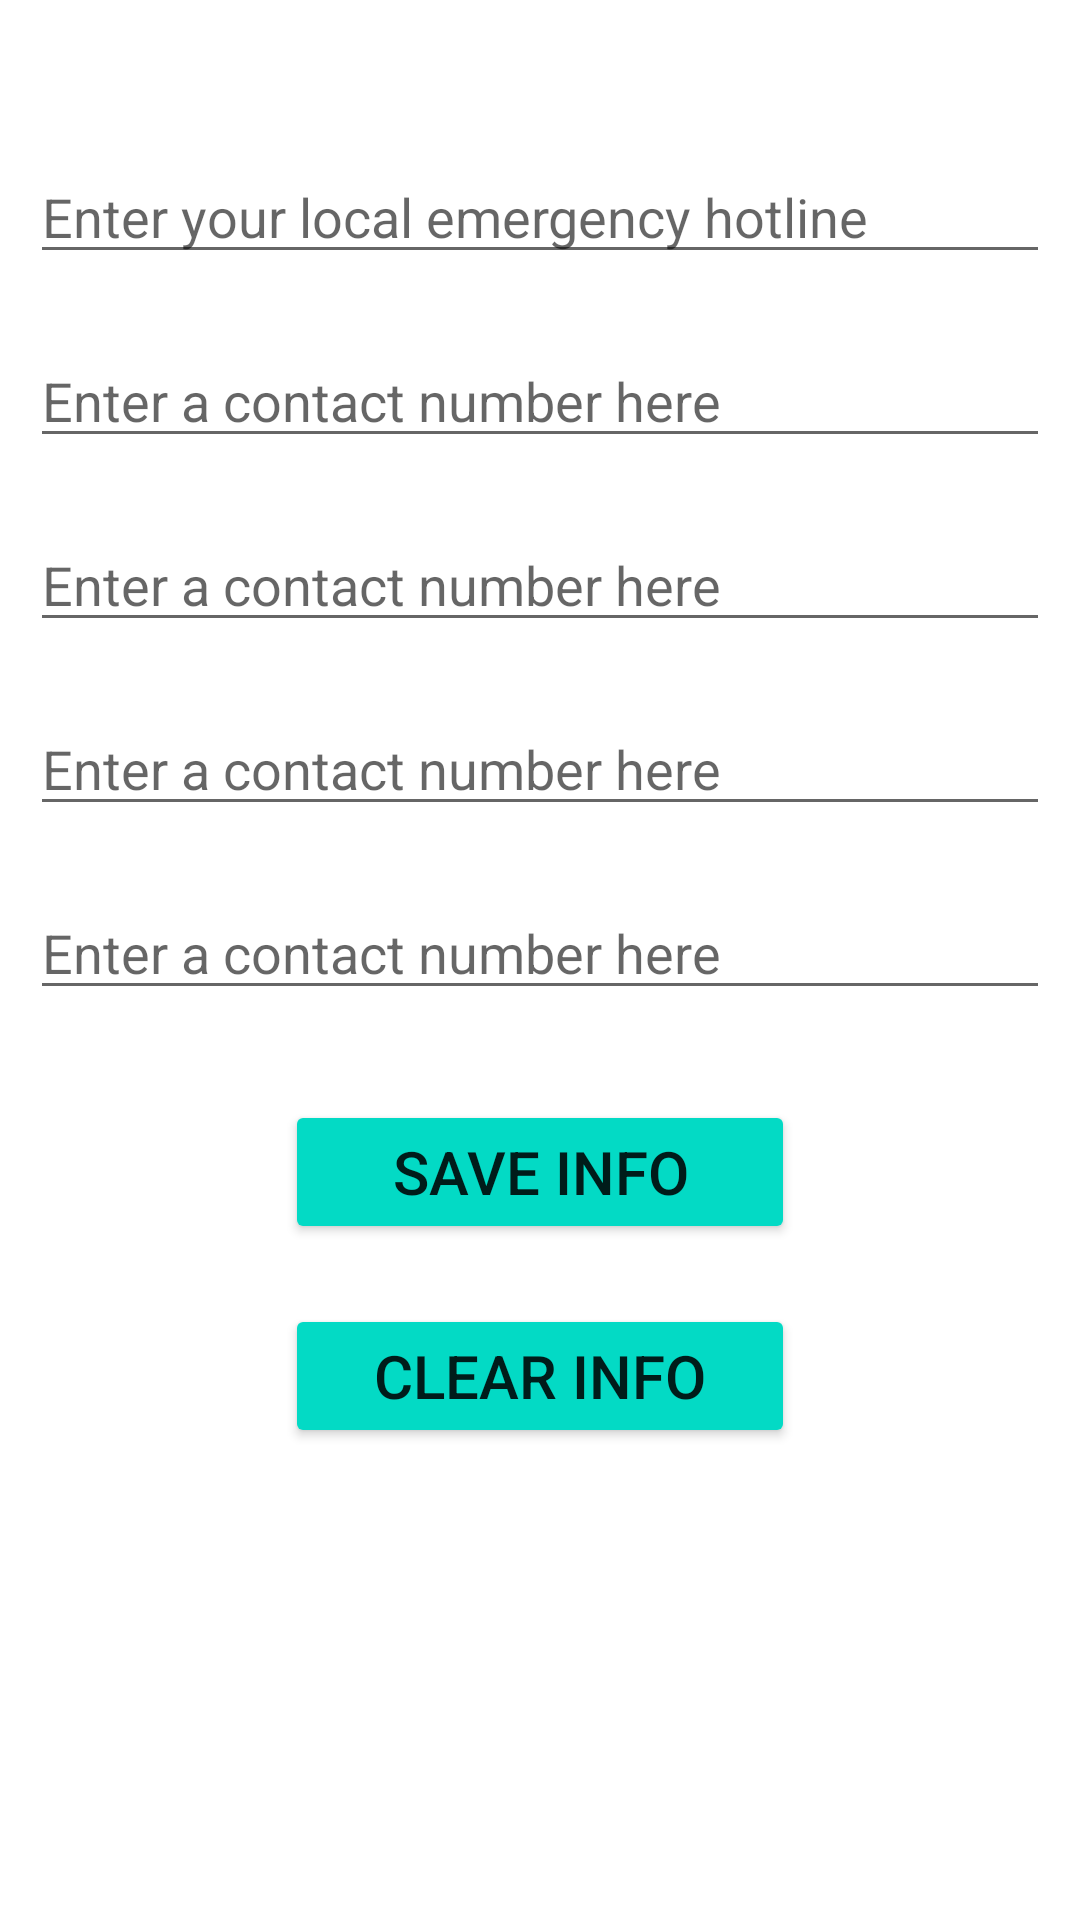

This screen was rendered from an Android layout file. Write that file and the resources it references.
<!-- AndroidManifest.xml: application theme Theme.Heartrate_Monitoring_App_Segment -->
<!-- res/layout/activity_contacts.xml -->
<?xml version="1.0" encoding="utf-8"?>
<ScrollView
    xmlns:android="http://schemas.android.com/apk/res/android"
    xmlns:tools="http://schemas.android.com/tools"
    android:layout_width="match_parent"
    android:layout_height="match_parent"
    tools:context=".contacts"
    >

    <RelativeLayout
        android:layout_height="wrap_content"
        android:layout_width="match_parent">

        <EditText
            android:id="@+id/conEmer"
            android:layout_width="match_parent"
            android:layout_height="wrap_content"
            android:layout_marginStart="10dp"
            android:layout_marginTop="50dp"
            android:layout_marginEnd="10dp"
            android:layout_marginBottom="10dp"
            android:hint="Enter your local emergency hotline"
            android:inputType="numberDecimal"
            android:text=""
            />

        <EditText
            android:id="@+id/con1"
            android:layout_width="match_parent"
            android:layout_height="wrap_content"
            android:layout_below="@+id/conEmer"
            android:layout_marginStart="10dp"
            android:layout_marginTop="10dp"
            android:layout_marginEnd="10dp"
            android:layout_marginBottom="10dp"
            android:hint="Enter a contact number here"
            android:inputType="numberDecimal"
            android:text=""
            />

        <EditText
            android:id="@+id/con2"
            android:layout_width="match_parent"
            android:layout_height="wrap_content"
            android:hint="Enter a contact number here"
            android:layout_marginTop="30dp"
            android:layout_margin="10dp"
            android:layout_below="@+id/con1"
            android:inputType="numberDecimal"
            android:text=""
            />

        <EditText
            android:id="@+id/con3"
            android:layout_width="match_parent"
            android:layout_height="wrap_content"
            android:hint="Enter a contact number here"
            android:layout_marginTop="30dp"
            android:layout_margin="10dp"
            android:layout_below="@+id/con2"
            android:inputType="numberDecimal"
            android:text=""
            />

        <EditText
            android:id="@+id/con4"
            android:layout_width="match_parent"
            android:layout_height="wrap_content"
            android:hint="Enter a contact number here"
            android:layout_marginTop="30dp"
            android:layout_margin="10dp"
            android:layout_below="@+id/con3"
            android:inputType="numberDecimal"
            android:text=""
            />

        <Button
            android:id="@+id/saveCon"
            android:layout_width="170dp"
            android:layout_height="wrap_content"
            android:text="Save info"
            android:textSize="20sp"
            android:layout_centerHorizontal="true"
            android:layout_below="@+id/con4"
            android:layout_marginTop="20dp"
            android:backgroundTint="@color/teal_200"
            />

        <Button
            android:id="@+id/clrCon"
            android:layout_width="170dp"
            android:layout_height="wrap_content"
            android:text="Clear info"
            android:textSize="20sp"
            android:layout_centerHorizontal="true"
            android:layout_below="@+id/saveCon"
            android:layout_marginTop="20dp"
            android:backgroundTint="@color/teal_200"
            />

    </RelativeLayout>

</ScrollView>
<!-- resources referenced by this layout -->
<resources>
  <color name="teal_200">#FF03DAC5</color>
  <style name="Theme.Heartrate_Monitoring_App_Segment" parent="Theme.MaterialComponents.DayNight.DarkActionBar">
          
          <item name="colorPrimary">@color/blue_200</item>
          <item name="colorPrimaryVariant">@color/blue_700</item>
          <item name="colorOnPrimary">@color/white</item>
          
          <item name="colorSecondary">@color/teal_200</item>
          <item name="colorSecondaryVariant">@color/teal_700</item>
          <item name="colorOnSecondary">@color/black</item>
          
          <item name="android:statusBarColor" tools:targetApi="l">?attr/colorPrimaryVariant</item>
          
      </style>
  <color name="blue_200">#0ABAF5</color>
  <color name="blue_700">#0D7FDB</color>
  <color name="white">#FFFFFF</color>
  <color name="teal_700">#FF018786</color>
  <color name="black">#000000</color>
</resources>
